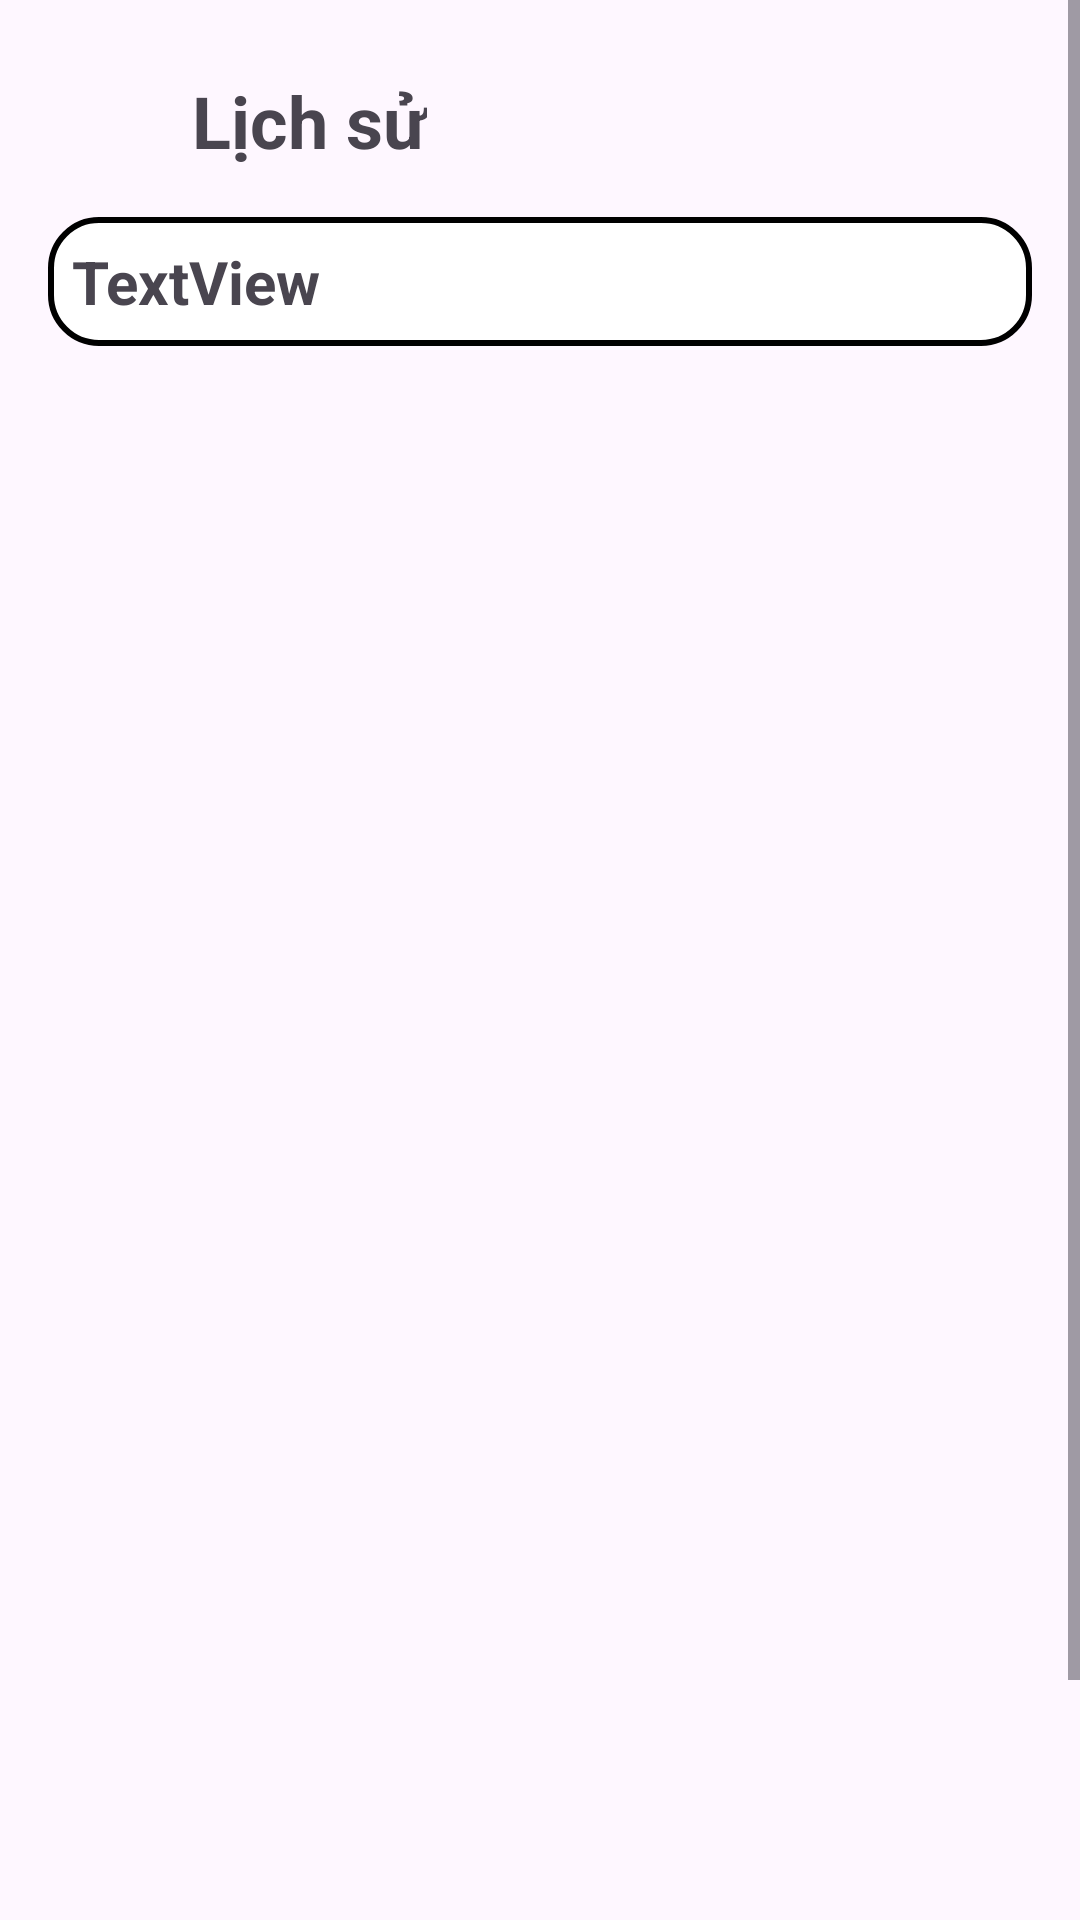

Android layout source for this screen:
<!-- AndroidManifest.xml: application theme Theme.HeathTracker -->
<!-- res/layout/activity_bmihistory.xml -->
<?xml version="1.0" encoding="utf-8"?>
<androidx.constraintlayout.widget.ConstraintLayout xmlns:android="http://schemas.android.com/apk/res/android"
    xmlns:app="http://schemas.android.com/apk/res-auto"
    xmlns:tools="http://schemas.android.com/tools"
    android:id="@+id/main"
    android:layout_width="match_parent"
    android:layout_height="match_parent"
    tools:context=".water.WaterHistoryActivity">

    <ScrollView
        android:layout_width="match_parent"
        android:layout_height="match_parent">

        <LinearLayout
            android:layout_width="match_parent"
            android:layout_height="wrap_content"
            android:orientation="vertical" >

            <androidx.constraintlayout.widget.ConstraintLayout
                android:layout_width="match_parent"
                android:layout_height="match_parent">

                <TextView
                    android:id="@+id/textView13"
                    android:layout_width="wrap_content"
                    android:layout_height="wrap_content"
                    android:layout_marginStart="16dp"
                    android:text="Lịch sử"
                    android:textSize="24sp"
                    android:textStyle="bold"
                    app:layout_constraintBottom_toBottomOf="@+id/imageViewBack"
                    app:layout_constraintStart_toEndOf="@+id/imageViewBack"
                    app:layout_constraintTop_toTopOf="@+id/imageViewBack" />

                <ImageView
                    android:id="@+id/imageViewBack"
                    android:layout_width="32dp"
                    android:layout_height="32dp"
                    android:layout_marginStart="16dp"
                    android:layout_marginTop="24dp"
                    android:src="@drawable/arrow"
                    app:layout_constraintStart_toStartOf="parent"
                    app:layout_constraintTop_toTopOf="parent" />
            </androidx.constraintlayout.widget.ConstraintLayout>

            <TextView
                android:id="@+id/textViewDateHistory"
                android:layout_width="match_parent"
                android:layout_height="wrap_content"
                android:text="TextView"
                android:drawableEnd="@drawable/filter"
                android:background="@drawable/rounded_border"
                android:layout_margin="16dp"
                android:textSize="20sp"
                android:textStyle="bold"/>

            <ListView
                android:id="@+id/listViewHistory"
                android:layout_width="match_parent"
                android:layout_height="600dp"
                android:divider="@android:color/transparent"
                android:dividerHeight="16dp"/>

        </LinearLayout>
    </ScrollView>

</androidx.constraintlayout.widget.ConstraintLayout>
<!-- resources referenced by this layout -->
<resources>
  <!-- drawable rounded_border (drawable) -->
  <shape xmlns:android="http://schemas.android.com/apk/res/android">
      
      <corners android:radius="16dp"/>
  
      
      <solid android:color="#FFFFFF"/>
  
      
      <stroke
          android:width="2dp"
          android:color="@color/black"/>
  
      
      <padding
          android:left="8dp"
          android:top="8dp"
          android:right="8dp"
          android:bottom="8dp"/>
  </shape>
  <style name="Theme.HeathTracker" parent="Base.Theme.HeathTracker" />
  <color name="black">#FF000000</color>
  <style name="Base.Theme.HeathTracker" parent="Theme.Material3.DayNight.NoActionBar">
          
          
      </style>
</resources>
